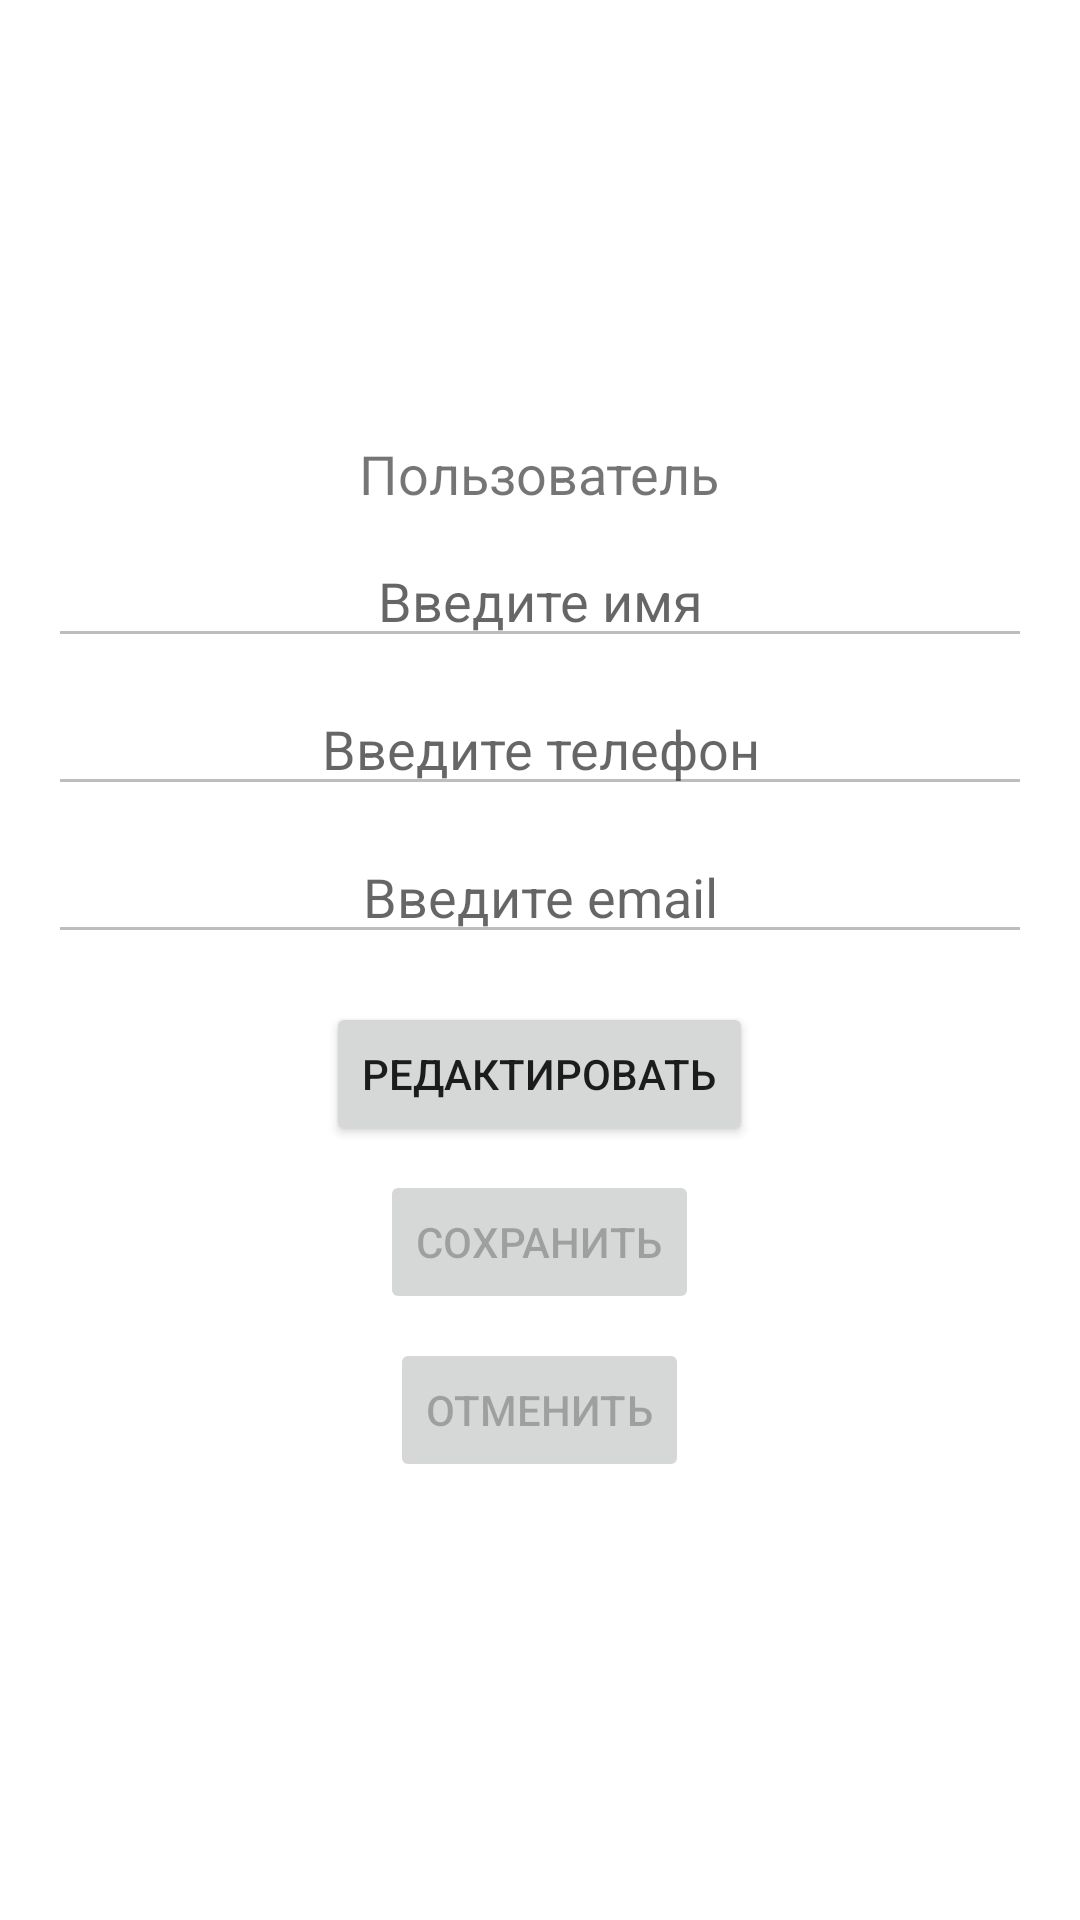

Android layout source for this screen:
<!-- AndroidManifest.xml: application theme Theme.DevApp -->
<!-- res/layout/activity_profile.xml -->
<?xml version="1.0" encoding="utf-8"?>
<LinearLayout xmlns:android="http://schemas.android.com/apk/res/android"
    android:layout_width="match_parent"
    android:layout_height="match_parent"
    android:orientation="vertical"
    android:padding="16dp"
    android:gravity="center"
    android:weightSum="1">

<TextView
android:id="@+id/tvUsername"
android:layout_width="wrap_content"
android:layout_height="wrap_content"
android:text="Пользователь"
android:textSize="18sp"
android:layout_marginBottom="8dp"
android:gravity="center" />

<EditText
android:id="@+id/etFullName"
android:layout_width="match_parent"
android:layout_height="wrap_content"
android:hint="Введите имя"
android:inputType="text"
android:enabled="false"
android:layout_marginBottom="8dp"
android:gravity="center" />

<EditText
android:id="@+id/etPhoneNumber"
android:layout_width="match_parent"
android:layout_height="wrap_content"
android:hint="Введите телефон"
android:inputType="phone"
android:enabled="false"
android:layout_marginBottom="8dp"
android:gravity="center" />

<EditText
android:id="@+id/etEmail"
android:layout_width="match_parent"
android:layout_height="wrap_content"
android:hint="Введите email"
android:inputType="textEmailAddress"
android:enabled="false"
android:layout_marginBottom="16dp"
android:gravity="center" />

<Button
android:id="@+id/btnEdit"
android:layout_width="wrap_content"
android:layout_height="wrap_content"
android:text="Редактировать"
android:layout_gravity="center"
android:layout_marginBottom="8dp" />

<Button
android:id="@+id/btnSave"
android:layout_width="wrap_content"
android:layout_height="wrap_content"
android:text="Сохранить"
android:enabled="false"
android:layout_gravity="center"
android:layout_marginBottom="8dp" />

<Button
android:id="@+id/btnCancel"
android:layout_width="wrap_content"
android:layout_height="wrap_content"
android:text="Отменить"
android:enabled="false"
android:layout_gravity="center" />

    </LinearLayout>
<!-- resources referenced by this layout -->
<resources>
  <style name="Theme.DevApp" parent="Theme.MaterialComponents.DayNight.DarkActionBar">
          
          <item name="colorPrimary">@color/purple_500</item>
          <item name="colorPrimaryVariant">@color/purple_700</item>
          <item name="colorOnPrimary">@color/white</item>
          
          <item name="colorSecondary">@color/teal_200</item>
          <item name="colorSecondaryVariant">@color/teal_700</item>
          <item name="colorOnSecondary">@color/black</item>
          
          <item name="android:statusBarColor">?attr/colorPrimaryVariant</item>
          
      </style>
  <!-- not gathered from this repository: default colours our renderer supplied (Android Studio template values) -->
  <color name="purple_500">#FF6200EE</color>
  <color name="purple_700">#FF3700B3</color>
  <color name="teal_200">#FF03DAC5</color>
  <color name="teal_700">#FF018786</color>
  <color name="black">#FF000000</color>
  <color name="white">#FFFFFFFF</color>
</resources>
